Run: headless pygame with SDL's dummy video driver; simulated clock (each Clock.tick advances the game by its frame time, no real sleeping); random seed 0; keys injected as events and as key.get_pressed() state; no mouse input.
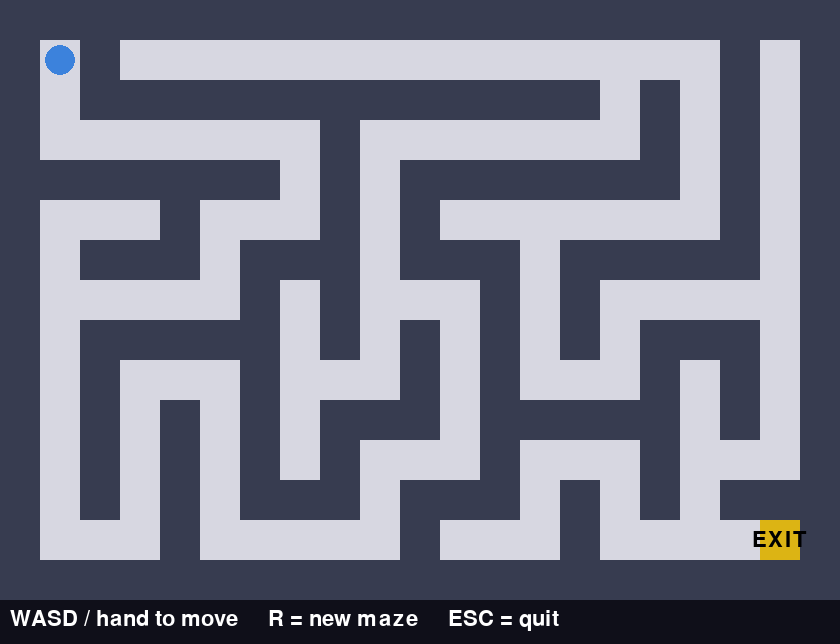
Frame 1 of 4 · flips 1–60 · no input
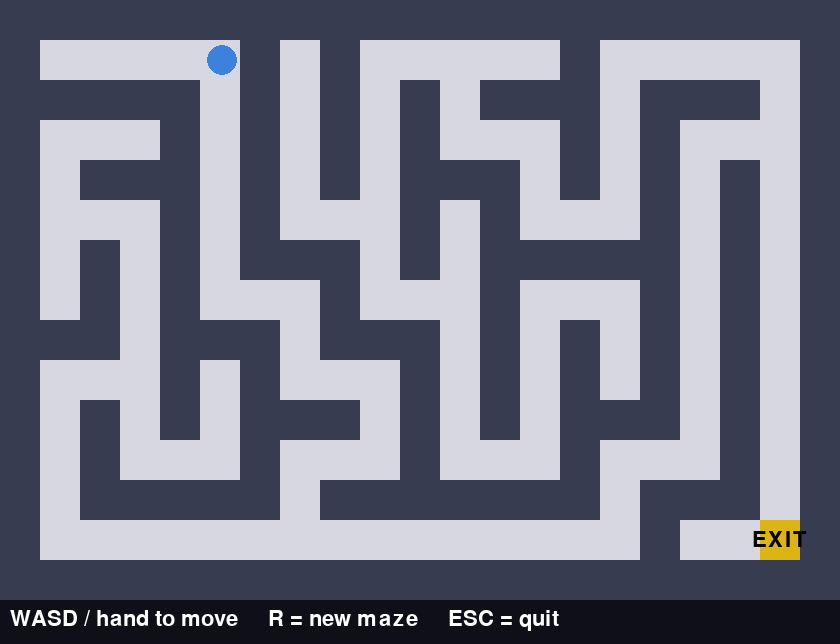
Frame 2 of 4 · flips 61–180 · tapped SPACE, RETURN · held RIGHT (→), D
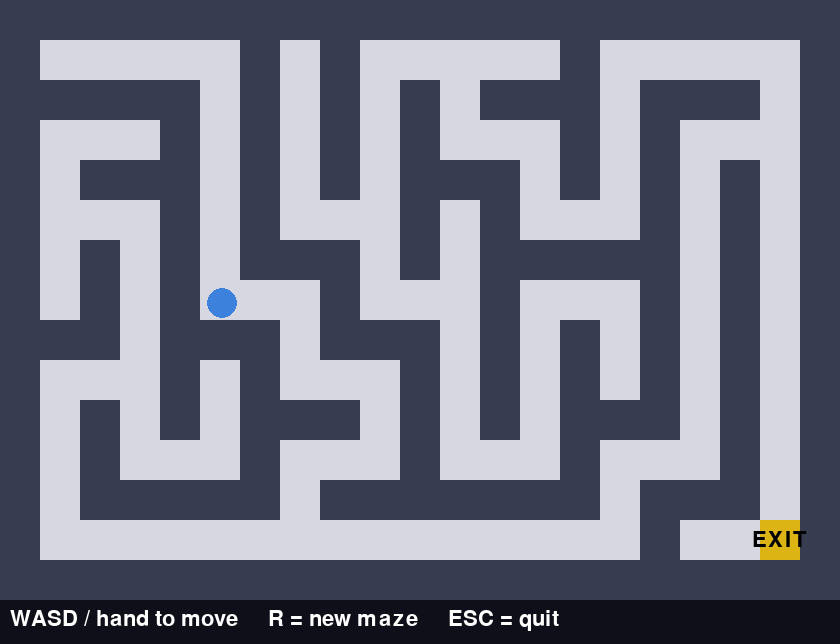
Frame 3 of 4 · flips 181–300 · held DOWN (↓), S
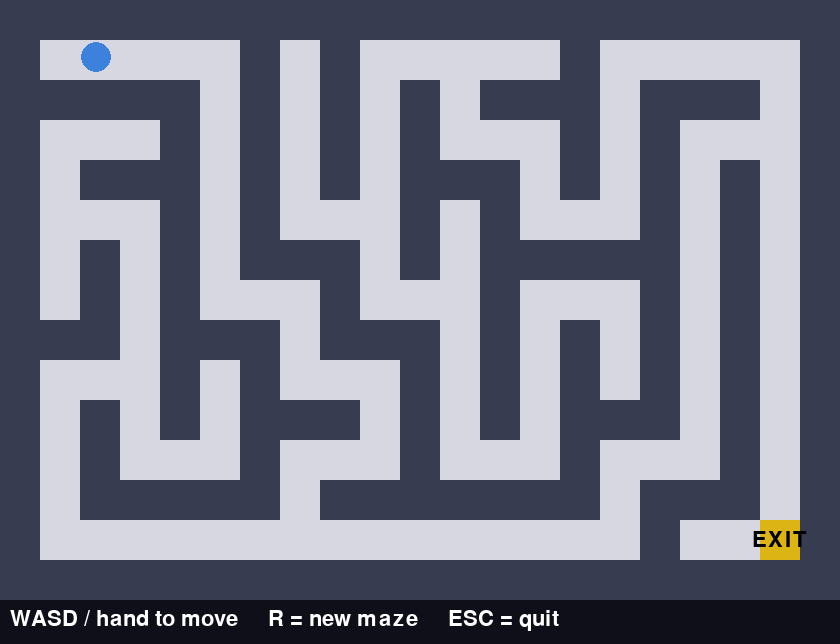
Frame 4 of 4 · flips 301–420 · held LEFT (←), A, UP (↑), W

The pygame program that drew these frames:

import pygame
import sys
import random

CELL = 40
COLS = 21   # must be odd for the maze generator
ROWS = 15   # must be odd for the maze generator
WIDTH = COLS * CELL
HEIGHT = ROWS * CELL + 44   # +44 for status bar
SPEED = 3
PLAYER_RADIUS = CELL // 2 - 5

BLACK  = (0,   0,   0)
WHITE  = (255, 255, 255)
BLUE   = (60,  130, 220)
GOLD   = (220, 180, 20)
DARK   = (25,  25,  35)
WALL   = (55,  60,  80)
PATH   = (215, 215, 225)
BAR    = (15,  15,  25)


def generate_maze(cols, rows):
    maze = [[1] * cols for _ in range(rows)]

    def carve(r, c):
        dirs = [(0, 2), (0, -2), (2, 0), (-2, 0)]
        random.shuffle(dirs)
        for dr, dc in dirs:
            nr, nc = r + dr, c + dc
            if 0 < nr < rows - 1 and 0 < nc < cols - 1 and maze[nr][nc] == 1:
                maze[r + dr // 2][c + dc // 2] = 0
                maze[nr][nc] = 0
                carve(nr, nc)

    maze[1][1] = 0
    carve(1, 1)
    return maze


def is_wall(maze, x, y):
    col = int(x) // CELL
    row = int(y) // CELL
    if not (0 <= row < ROWS and 0 <= col < COLS):
        return True
    return maze[row][col] == 1


def can_move(maze, px, py, dx, dy):
    nx, ny = px + dx, py + dy
    r = PLAYER_RADIUS
    for cx, cy in [(nx-r, ny-r), (nx+r, ny-r), (nx-r, ny+r), (nx+r, ny+r)]:
        if is_wall(maze, cx, cy):
            return False
    return True


def new_game():
    return {
        "maze": generate_maze(COLS, ROWS),
        "px": float(CELL + CELL // 2),
        "py": float(CELL + CELL // 2),
        "won": False,
    }


def main():
    pygame.init()
    screen = pygame.display.set_mode((WIDTH, HEIGHT))
    pygame.display.set_caption("Maze — WASD / Hand Controller")
    clock = pygame.time.Clock()
    font     = pygame.font.SysFont(None, 32)
    big_font = pygame.font.SysFont(None, 80)

    state = new_game()
    goal_cell = (COLS - 2, ROWS - 2)   # bottom-right open cell

    while True:
        clock.tick(60)

        for event in pygame.event.get():
            if event.type == pygame.QUIT:
                pygame.quit()
                sys.exit()
            if event.type == pygame.KEYDOWN:
                if event.key in (pygame.K_r, pygame.K_RETURN):
                    state = new_game()
                if event.key == pygame.K_ESCAPE:
                    pygame.quit()
                    sys.exit()

        # Movement (axes handled independently so the player slides along walls)
        if not state["won"]:
            keys = pygame.key.get_pressed()
            dx = dy = 0
            if keys[pygame.K_w] or keys[pygame.K_UP]:
                dy = -SPEED
            if keys[pygame.K_s] or keys[pygame.K_DOWN]:
                dy = SPEED
            if keys[pygame.K_a] or keys[pygame.K_LEFT]:
                dx = -SPEED
            if keys[pygame.K_d] or keys[pygame.K_RIGHT]:
                dx = SPEED

            if dx and can_move(state["maze"], state["px"], state["py"], dx, 0):
                state["px"] += dx
            if dy and can_move(state["maze"], state["px"], state["py"], 0, dy):
                state["py"] += dy

            # Win when player centre enters the goal cell
            gc, gr = goal_cell
            if gc * CELL < state["px"] < (gc + 1) * CELL and \
               gr * CELL < state["py"] < (gr + 1) * CELL:
                state["won"] = True

        # ── Draw ──────────────────────────────────────────────────────────
        screen.fill(DARK)

        maze = state["maze"]
        for row in range(ROWS):
            for col in range(COLS):
                rect = pygame.Rect(col * CELL, row * CELL, CELL, CELL)
                pygame.draw.rect(screen, WALL if maze[row][col] else PATH, rect)

        # Goal tile
        gc, gr = goal_cell
        goal_rect = pygame.Rect(gc * CELL, gr * CELL, CELL, CELL)
        pygame.draw.rect(screen, GOLD, goal_rect)
        label = font.render("EXIT", True, BLACK)
        screen.blit(label, (goal_rect.x + (CELL - label.get_width()) // 2,
                             goal_rect.y + (CELL - label.get_height()) // 2))

        # Player
        pygame.draw.circle(screen, BLUE,
                            (int(state["px"]), int(state["py"])), PLAYER_RADIUS)

        # Status bar
        pygame.draw.rect(screen, BAR, (0, ROWS * CELL, WIDTH, 44))
        hint = font.render("WASD / hand to move     R = new maze     ESC = quit", True, WHITE)
        screen.blit(hint, (10, ROWS * CELL + 8))

        # Win overlay
        if state["won"]:
            overlay = pygame.Surface((WIDTH, ROWS * CELL), pygame.SRCALPHA)
            overlay.fill((0, 0, 0, 160))
            screen.blit(overlay, (0, 0))
            msg = big_font.render("YOU WIN!", True, GOLD)
            sub = font.render("Press R for a new maze", True, WHITE)
            screen.blit(msg, (WIDTH // 2 - msg.get_width() // 2,
                               ROWS * CELL // 2 - 60))
            screen.blit(sub, (WIDTH // 2 - sub.get_width() // 2,
                               ROWS * CELL // 2 + 30))

        pygame.display.flip()


if __name__ == "__main__":
    main()
